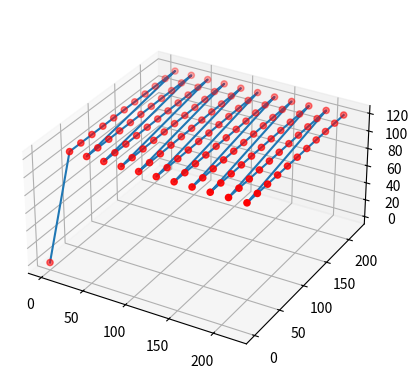
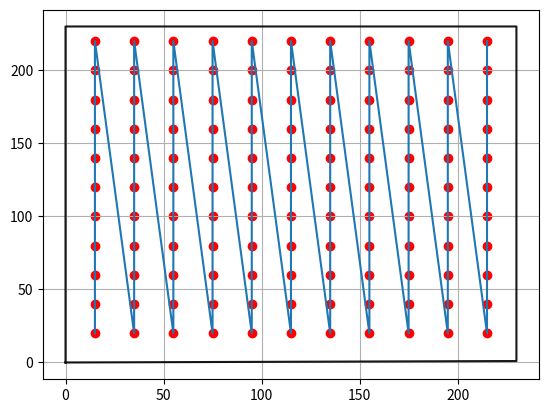
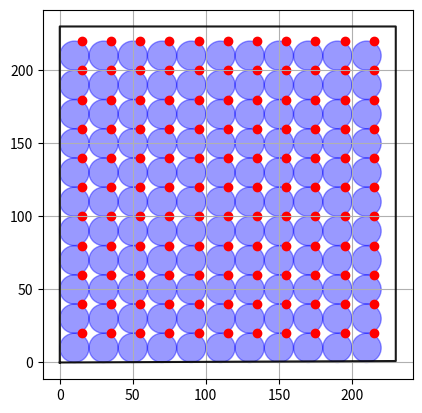

These charts were generated, in order, by the following Python code:
import copy
from typing import List, Tuple
import matplotlib.pyplot as plt


def f_range(
    start: float = 0,
    end: float = 1,
    step: float = 1,
    include_start=True,
    include_end=False,
):
    range = []

    temp_value = start

    if include_start:
        range.append(temp_value)

    temp_value += step
    while temp_value < end:
        range.append(temp_value)
        temp_value += step

    print(temp_value)

    if include_end:
        range.append(temp_value)

    return range


def simple_pass(
    printer_size: Tuple[float, float, float],
    antenna_offset: Tuple[float, float, float],
    antenna_measurement_radius: float,
) -> List[Tuple[float, float]]:
    # antenna diameter
    antenna_d = antenna_measurement_radius * 2
    x_ps = printer_size[0]
    y_ps = printer_size[1]

    # list of extruder positions when measurement is done``
    # not shifted by antenna offset
    # measurements are spaced by antenna_measurement_radius
    y_measurements_coords = [
        y
        for y in f_range(antenna_measurement_radius, y_ps, antenna_d, include_end=True)
    ]
    x_measurements_coords = [
        x
        for x in f_range(antenna_measurement_radius, x_ps, antenna_d, include_end=True)
    ]

    path = []
    for x in x_measurements_coords:
        for y in y_measurements_coords:
            path.append((x, y))

    # shift by antenna offset
    path = [(x + antenna_offset[0], y + antenna_offset[1]) for x, y in path]

    # erase all positions that collide with boundaries of printer
    path = [(x, y) for x, y in path if x <= x_ps and y <= y_ps]

    return path


def plot_measurement_areas(
    x_values: List[float],
    y_values: List[float],
    ax: plt.Axes,
    radius: float,
    color: str = "blue",
    alpha: float = 0.4,
) -> None:
    for x, y in zip(x_values, y_values):
        ax.add_patch(plt.Circle((x, y), radius, color=color, alpha=alpha))


def create_3d_movement_plot(path: List[Tuple[float, float]], pass_height: float):
    path = [(pos[0], pos[1], pass_height) for pos in path]

    x = [pos[0] for pos in path]
    y = [pos[1] for pos in path]
    z = [pos[2] for pos in path]

    x_3d_plot = copy.deepcopy(x)
    y_3d_plot = copy.deepcopy(y)
    z_3d_plot = copy.deepcopy(z)

    # add_starting_point
    x_3d_plot.insert(0, 0)
    y_3d_plot.insert(0, 0)
    z_3d_plot.insert(0, 0)

    ax = plt.figure().add_subplot(projection="3d")
    ax.plot(x_3d_plot, y_3d_plot, z_3d_plot)
    ax.scatter(x_3d_plot, y_3d_plot, z_3d_plot, color="red")
    ax.axis("square")
    ax.grid()


def create_2d_movement_plot(
    path: List[Tuple[float, float]], printer_boundaries: Tuple[float, float, float]
):
    ax = plt.figure().add_subplot()

    x_printer_boundaries = (0, 0, printer_boundaries[0], printer_boundaries[0], 0)
    y_printer_boundaries = (0, printer_boundaries[1], printer_boundaries[1], 1, 0)
    ax.plot(x_printer_boundaries, y_printer_boundaries, color="black", alpha=0.9)

    x = [pos[0] for pos in path]
    y = [pos[1] for pos in path]

    ax.plot(x, y)
    ax.scatter(x, y, color="red")

    ax.grid()


def create_2d_measurement_placement_plot(
    path: List[Tuple[float, float]], printer_boundaries: Tuple[float, float, float]
):
    ax = plt.figure().add_subplot()

    x_printer_boundaries = (0, 0, printer_boundaries[0], printer_boundaries[0], 0)
    y_printer_boundaries = (0, printer_boundaries[1], printer_boundaries[1], 1, 0)
    ax.plot(x_printer_boundaries, y_printer_boundaries, color="black", alpha=0.9)

    x = [pos[0] for pos in path]
    y = [pos[1] for pos in path]

    antenna_x = [pos[0] - antenna_offset[0] for pos in path]
    antenna_y = [pos[1] - antenna_offset[1] for pos in path]

    plot_measurement_areas(antenna_x, antenna_y, ax, antenna_measurement_radius)
    ax.scatter(x, y, color="red", alpha=1)
    ax.axis("square")
    ax.grid()


if __name__ == "__main__":
    #               x    y    z
    printer_size = (230, 230, 200)
    antenna_offset = (5, 10, 0)
    antenna_measurement_radius = 10
    pass_height = 120

    path = simple_pass(
        printer_size=printer_size,
        antenna_measurement_radius=antenna_measurement_radius,
        antenna_offset=antenna_offset,
    )
    create_3d_movement_plot(path=path, pass_height=pass_height)
    create_2d_movement_plot(path=path, printer_boundaries=printer_size)
    create_2d_measurement_placement_plot(path=path, printer_boundaries=printer_size)
    plt.show()
